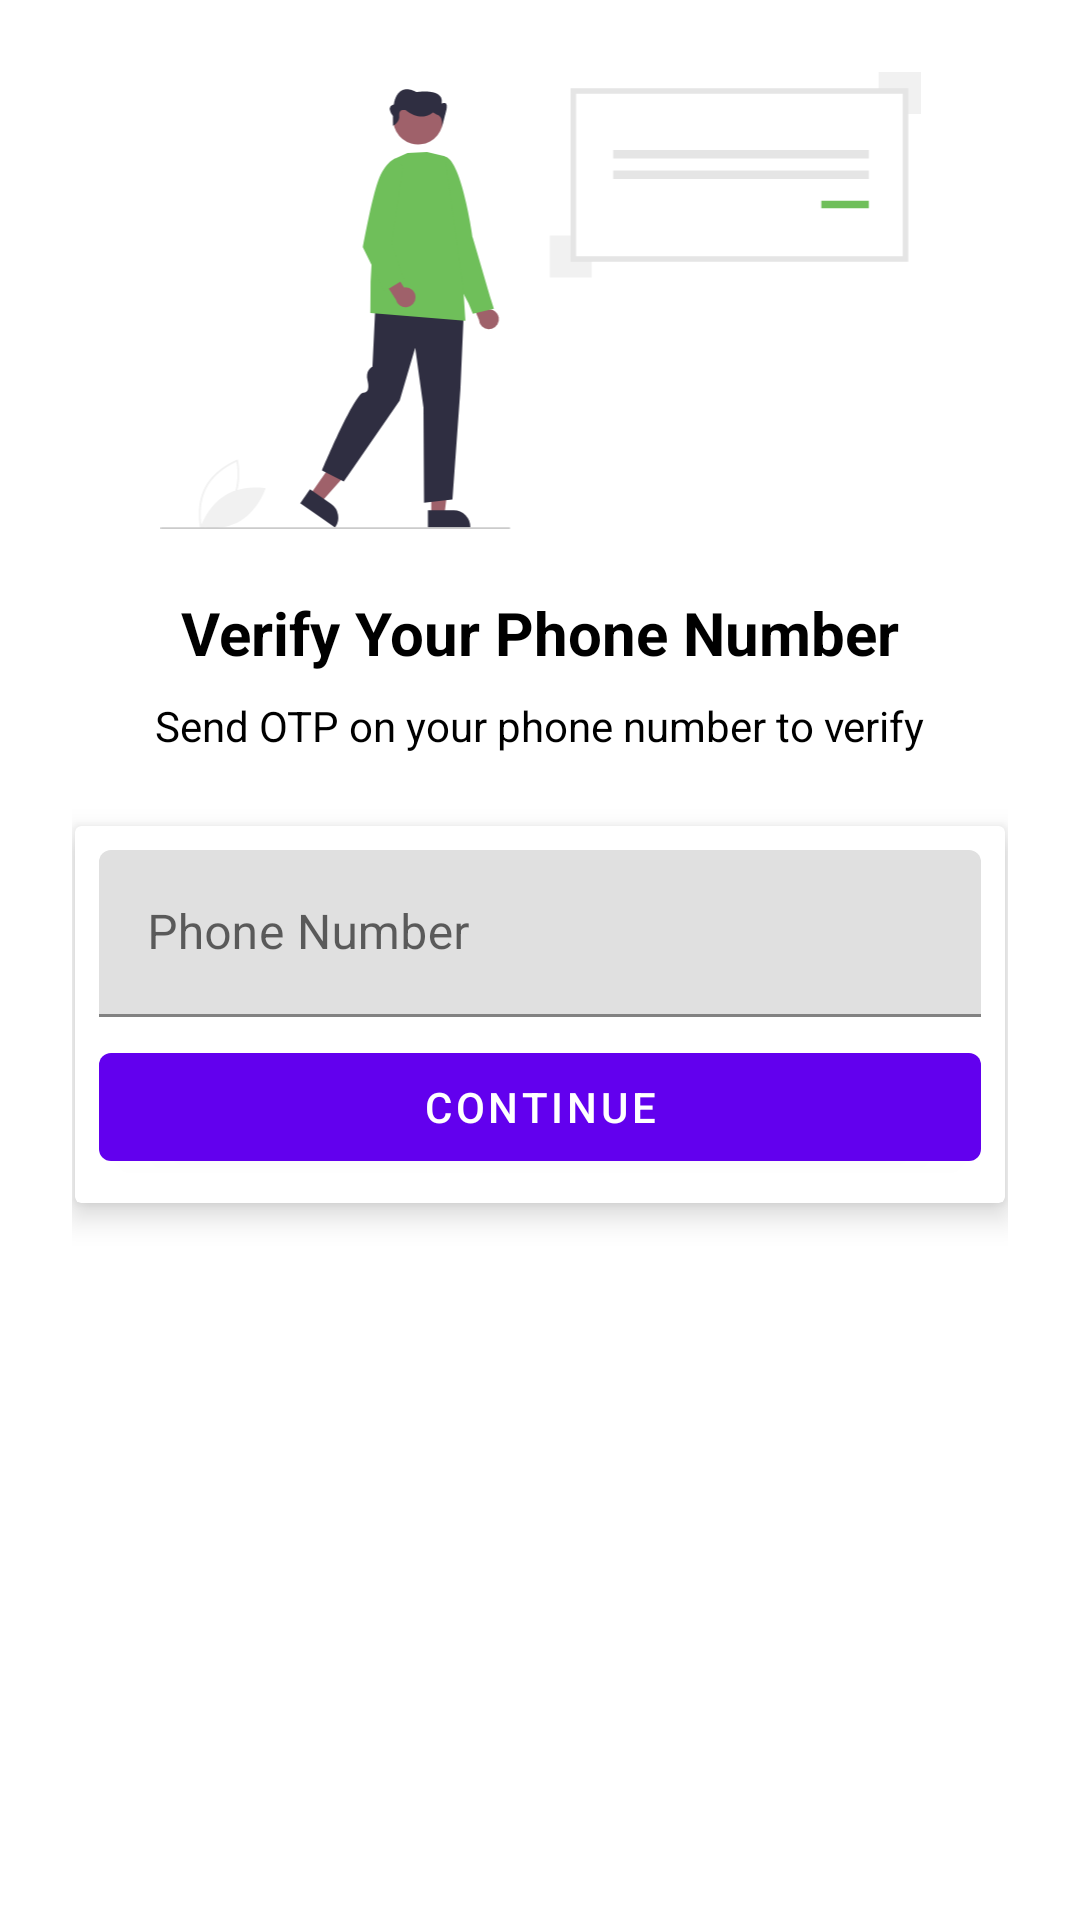

Layout XML and referenced resources for this Android screen:
<!-- AndroidManifest.xml: application theme Theme.WhatsappClone -->
<!-- res/layout/activity_number.xml -->
<?xml version="1.0" encoding="utf-8"?>
<androidx.constraintlayout.widget.ConstraintLayout xmlns:android="http://schemas.android.com/apk/res/android"
    xmlns:app="http://schemas.android.com/apk/res-auto"
    xmlns:tools="http://schemas.android.com/tools"
    android:padding="24dp"
    android:layout_width="match_parent"
    android:layout_height="match_parent"
    tools:context=".activity.NumberActivity">

    <ImageView
        android:id="@+id/imageView2"
        android:layout_width="411dp"
        android:layout_height="0dp"
        android:layout_marginBottom="9dp"
        app:layout_constraintBottom_toTopOf="@+id/textView"
        app:layout_constraintEnd_toEndOf="parent"
        app:layout_constraintStart_toStartOf="parent"
        app:layout_constraintTop_toTopOf="parent"
        app:srcCompat="@drawable/undraw_sign_in_re_o58h" />

    <TextView
        android:id="@+id/textView"
        android:layout_width="wrap_content"
        android:layout_height="wrap_content"
        android:text="Verify Your Phone Number"
        android:textSize="20sp"
        android:textStyle="bold"
        android:textColor="@color/black"
        android:layout_marginTop="12dp"
        app:layout_constraintBottom_toTopOf="@+id/textView2"
        app:layout_constraintEnd_toEndOf="parent"
        app:layout_constraintStart_toStartOf="parent"
        app:layout_constraintTop_toBottomOf="@+id/imageView2" />

    <TextView
        android:id="@+id/textView2"
        android:layout_width="wrap_content"
        android:layout_height="wrap_content"
        android:layout_marginBottom="4dp"
        android:text="Send OTP on your phone number to verify"
        android:textColor="@color/black"
        android:layout_marginTop="8dp"
        app:layout_constraintBottom_toTopOf="@+id/cardView"
        app:layout_constraintEnd_toEndOf="parent"
        app:layout_constraintStart_toStartOf="parent"
        app:layout_constraintTop_toBottomOf="@+id/textView" />

    <androidx.cardview.widget.CardView
        android:id="@+id/cardView"
        app:cardElevation="6dp"
        android:layout_marginTop="20dp"
        android:layout_width="match_parent"
        android:layout_height="wrap_content"
        android:layout_marginStart="1dp"
        android:layout_marginEnd="1dp"
        android:layout_marginBottom="215dp"
        app:layout_constraintBottom_toBottomOf="parent"
        app:layout_constraintEnd_toEndOf="parent"
        app:layout_constraintStart_toStartOf="parent"
        app:layout_constraintTop_toBottomOf="@+id/textView2">

        <LinearLayout
            android:layout_width="match_parent"
            android:layout_height="match_parent"
            android:layout_margin="8dp"
            android:orientation="vertical">

            <com.google.android.material.textfield.TextInputLayout
                style="@style/ThemeOverlay.Material3.TextInputEditText.OutlinedBox"
                android:layout_width="match_parent"
                android:layout_height="match_parent">

                <com.google.android.material.textfield.TextInputEditText
                    android:layout_width="match_parent"
                    android:layout_height="wrap_content"
                    android:id="@+id/phoneNumber"
                    android:inputType="number"
                    android:hint="Phone Number" />
            </com.google.android.material.textfield.TextInputLayout>

            <Button
                android:id="@+id/button"
                android:layout_marginTop="6dp"
                android:layout_width="match_parent"
                android:layout_height="wrap_content"
                android:text="Contınue" />
        </LinearLayout>
    </androidx.cardview.widget.CardView>
</androidx.constraintlayout.widget.ConstraintLayout>
<!-- resources referenced by this layout -->
<resources>
  <!-- drawable undraw_sign_in_re_o58h: vector/xml drawable (drawable, 4109 chars, omitted) -->
  <style name="Theme.WhatsappClone" parent="Theme.MaterialComponents.DayNight.DarkActionBar">
          
          <item name="colorPrimary">@color/colorPrimary</item>
          <item name="colorPrimaryVariant">@color/colorPrimaryDark</item>
          <item name="colorOnPrimary">@color/white</item>
          
          <item name="colorSecondary">@color/colorPrimary</item>
          <item name="colorSecondaryVariant">@color/colorPrimaryDark</item>
          <item name="colorOnSecondary">@color/black</item>
          
          <item name="android:statusBarColor">?attr/colorPrimaryVariant</item>
          
      </style>
  <!-- not gathered from this repository: default colours our renderer supplied (Android Studio template values) -->
  <color name="black">#FF000000</color>
  <color name="white">#FFFFFFFF</color>
  <color name="colorPrimary">#FF6200EE</color>
  <color name="colorPrimaryDark">#FF3700B3</color>
</resources>
